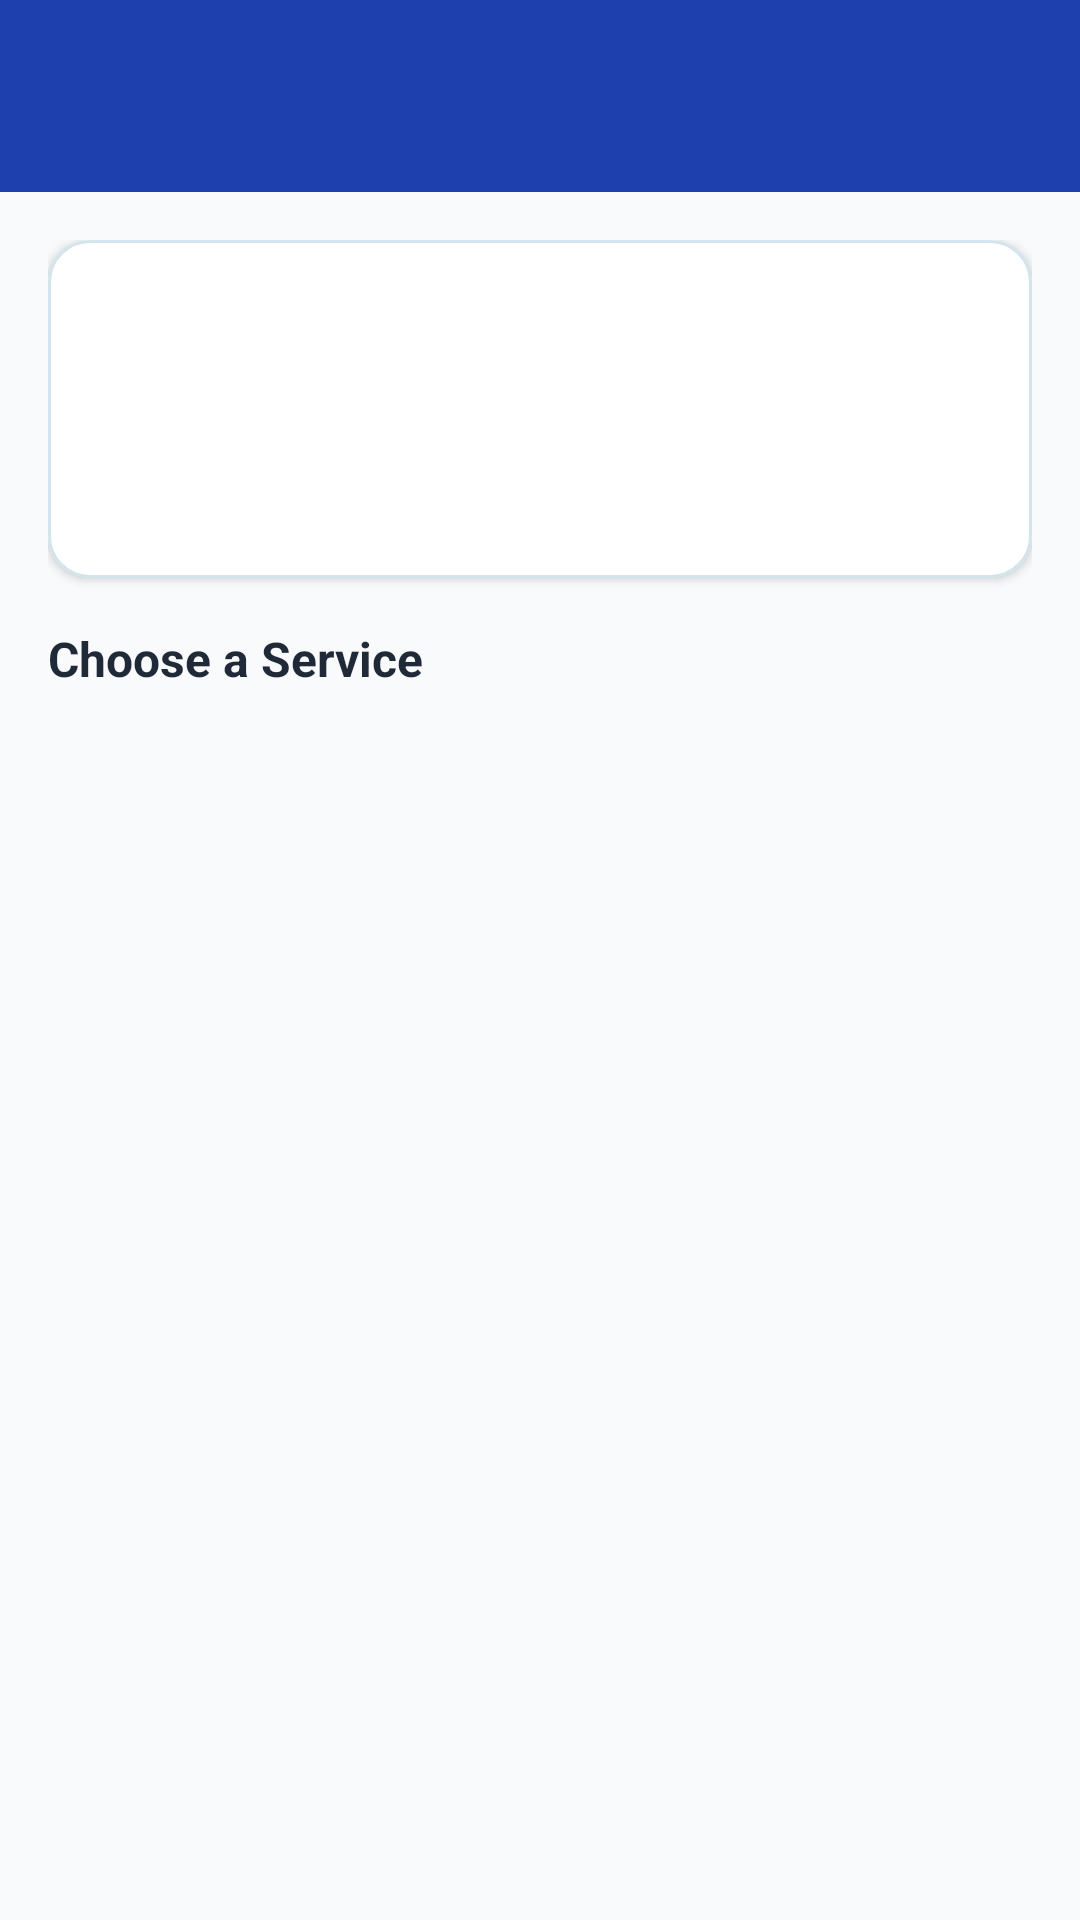

Write the Android layout XML for this screen, with the resource values it uses.
<!-- AndroidManifest.xml: application theme Theme.LaundryLink -->
<!-- res/layout/fragment_shop_detail.xml -->
<?xml version="1.0" encoding="utf-8"?>
<LinearLayout
    xmlns:android="http://schemas.android.com/apk/res/android"
    xmlns:app="http://schemas.android.com/apk/res-auto"
    android:layout_width="match_parent"
    android:layout_height="match_parent"
    android:orientation="vertical"
    android:background="#F8FAFC">

    <com.google.android.material.appbar.MaterialToolbar
        android:id="@+id/toolbar"
        android:layout_width="match_parent"
        android:layout_height="?attr/actionBarSize"
        android:background="#1E40AF"
        app:titleTextColor="#FFFFFF"
        app:navigationIcon="@drawable/ic_arrow_back"
        app:navigationIconTint="#FFFFFF" />

    <ProgressBar
        android:id="@+id/progressBar"
        android:layout_width="wrap_content"
        android:layout_height="wrap_content"
        android:layout_gravity="center_horizontal"
        android:layout_marginTop="32dp"
        android:visibility="gone" />

    <TextView
        android:id="@+id/tvError"
        android:layout_width="match_parent"
        android:layout_height="wrap_content"
        android:layout_margin="12dp"
        android:padding="12dp"
        android:background="#FEE2E2"
        android:textColor="#B91C1C"
        android:textSize="13sp"
        android:visibility="gone" />

    <ScrollView
        android:layout_width="match_parent"
        android:layout_height="0dp"
        android:layout_weight="1">

        <LinearLayout
            android:layout_width="match_parent"
            android:layout_height="wrap_content"
            android:orientation="vertical"
            android:padding="16dp">

            <com.google.android.material.card.MaterialCardView
                android:layout_width="match_parent"
                android:layout_height="wrap_content"
                app:cardBackgroundColor="#FFFFFF"
                app:cardCornerRadius="14dp"
                app:cardElevation="2dp">

                <LinearLayout
                    android:layout_width="match_parent"
                    android:layout_height="wrap_content"
                    android:orientation="vertical"
                    android:padding="20dp">

                    <TextView
                        android:id="@+id/tvShopName"
                        android:layout_width="match_parent"
                        android:layout_height="wrap_content"
                        android:textColor="#1F2937"
                        android:textSize="22sp"
                        android:textStyle="bold" />

                    <TextView
                        android:id="@+id/tvAddress"
                        android:layout_width="match_parent"
                        android:layout_height="wrap_content"
                        android:layout_marginTop="6dp"
                        android:textColor="#6B7280"
                        android:textSize="13sp" />

                    <TextView
                        android:id="@+id/tvHours"
                        android:layout_width="match_parent"
                        android:layout_height="wrap_content"
                        android:layout_marginTop="2dp"
                        android:textColor="#6B7280"
                        android:textSize="13sp" />
                </LinearLayout>
            </com.google.android.material.card.MaterialCardView>

            <TextView
                android:layout_width="match_parent"
                android:layout_height="wrap_content"
                android:layout_marginTop="16dp"
                android:layout_marginBottom="8dp"
                android:text="Choose a Service"
                android:textColor="#1F2937"
                android:textSize="16sp"
                android:textStyle="bold" />

            <LinearLayout
                android:id="@+id/llServices"
                android:layout_width="match_parent"
                android:layout_height="wrap_content"
                android:orientation="vertical" />

        </LinearLayout>
    </ScrollView>
</LinearLayout>
<!-- resources referenced by this layout -->
<resources>
  <color name="ll_primary">#215BF2</color>
  <color name="ll_primary_foreground">#FCFCFC</color>
  <color name="ll_primary_muted">#D9EBFE</color>
  <color name="ll_secondary">#DAF2FA</color>
  <color name="ll_secondary_foreground">#192236</color>
  <color name="ll_accent">#009ECF</color>
  <color name="ll_accent_foreground">#FCFCFC</color>
  <color name="ll_card">#F9FEFF</color>
  <color name="ll_foreground">#060A13</color>
  <color name="ll_muted">#E2F2F7</color>
  <color name="ll_muted_foreground">#51686F</color>
  <color name="ll_background">#EEFBFF</color>
  <color name="ll_destructive">#E40016</color>
  <color name="ll_destructive_foreground">#FCFCFC</color>
  <style name="Widget.LaundryLink.Button.Primary" parent="Widget.Material3.Button">
          <item name="backgroundTint">@color/ll_primary</item>
          <item name="android:textColor">@color/ll_primary_foreground</item>
          <item name="cornerRadius">@dimen/radius_lg</item>
          <item name="android:fontFamily">@font/plus_jakarta_sans</item>
          <item name="android:textStyle">bold</item>
      </style>
  <style name="Widget.LaundryLink.InputLayout" parent="Widget.Material3.TextInputLayout.OutlinedBox">
          <item name="boxStrokeColor">@color/ll_border</item>
          <item name="boxBackgroundColor">@color/ll_card</item>
          <item name="hintTextColor">@color/ll_muted_foreground</item>
      </style>
  <style name="Widget.LaundryLink.Card" parent="Widget.Material3.CardView.Elevated">
          <item name="cardBackgroundColor">@color/ll_card</item>
          <item name="cardCornerRadius">@dimen/radius_xl</item>
          <item name="cardElevation">@dimen/card_elevation</item>
          <item name="strokeColor">@color/ll_border</item>
          <item name="strokeWidth">1dp</item>
      </style>
  <style name="Widget.LaundryLink.BottomNav" parent="Widget.Material3.BottomNavigationView">
          <item name="android:background">@color/ll_card</item>
          <item name="itemIconTint">@color/bottom_nav_color</item>
          <item name="itemTextColor">@color/bottom_nav_color</item>
          <item name="itemRippleColor">@color/ll_primary_muted</item>
      </style>
  <dimen name="radius_lg">12dp</dimen>
  <color name="ll_border">#D2E5EC</color>
  <dimen name="radius_xl">16dp</dimen>
  <dimen name="card_elevation">2dp</dimen>
</resources>
